Dataset: data-content (GitHub, kenta12/start11). Classes: burger, cheese, chicken curry, chocolate, corn, ebimayo shrimp mayonnaise, lemon, mentai spicy cod roe, natto fermented soybeans, premium cheese, premium mentai, premium steak, rusk, salad, salami, takoyaki octopus balls, tongue meat, tonkatsu pork cutlet, yakitori grilled chicken.

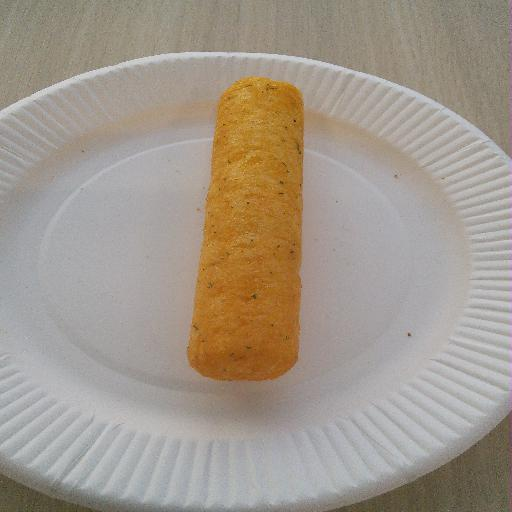
Label: salad

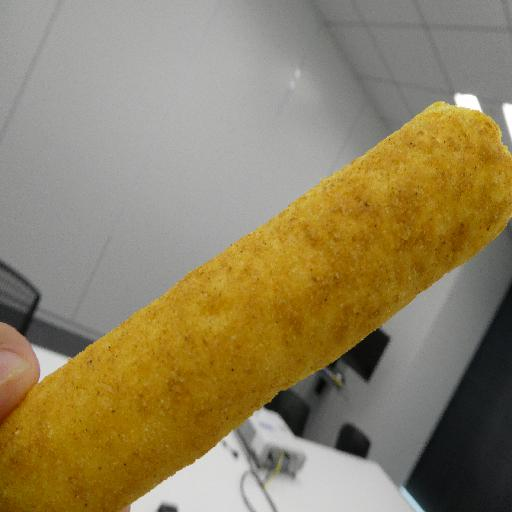
Label: chicken curry

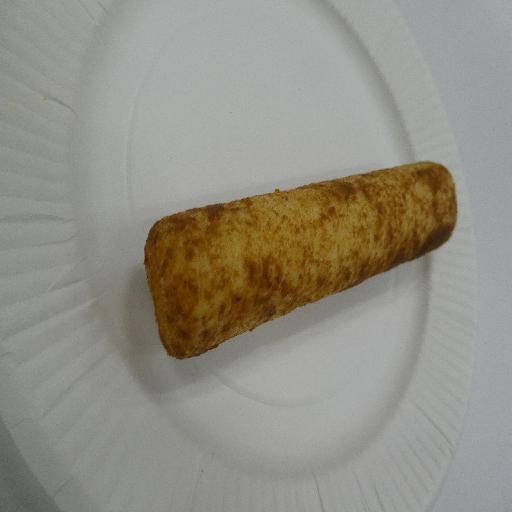
Label: tonkatsu pork cutlet

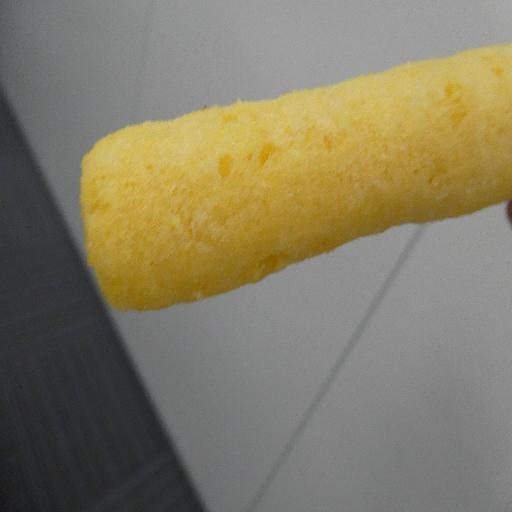
Label: lemon

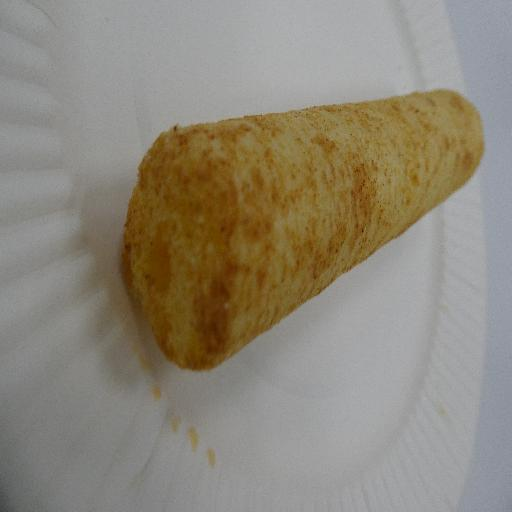
Label: burger

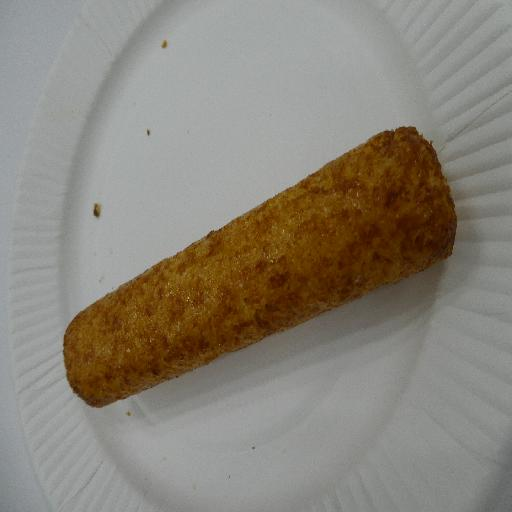
Label: yakitori grilled chicken
